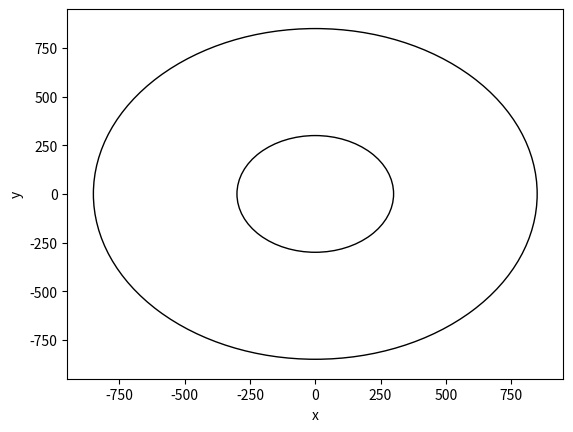

Reproduce this figure in Python. (Note: this script raises an exception after producing the figure.)
import numpy as np
import matplotlib.pyplot as plt
from mpl_toolkits.mplot3d import Axes3D


def generate_random_directions(n_points, n_dim):
    phi = 2.0 * np.pi * np.random.rand(n_points)

    if n_dim == 2:
        return np.c_[np.cos(phi), np.sin(phi)]

    elif n_dim == 3:
        costheta = 2.0 * np.random.rand(n_points) - np.ones(n_points)
        return np.c_[np.sqrt(1.0 - costheta ** 2) * np.cos(phi), np.sqrt(1.0 - costheta ** 2) * np.sin(phi), costheta]

def generate_random_directions_from_catalogue(points):

    n_points = len(points[:,0])
    n_dim = len(points[0,:])

    return generate_random_directions(n_points, n_dim)

def bias_function(x):
    return 1.0 + 2.0*0.5*(3*x*x - 1.0)

def generate_bias_directions_from_catalogue(points):

    n_points = len(points[:,0])
    n_dim = len(points[0,:])

    # Calculate unit directions from points
    rads = np.zeros(n_points)
    for dim in range(n_dim):
        rads += points[:,dim] * points[:,dim]
    rads = np.sqrt(rads)

    unit_directions = points.copy()
    for dim in range(n_dim):
        unit_directions[:,dim] /= rads

    bias_function_max = bias_function(1.0)

    #Generate random points, keep the ones that make it past the monte carlo rejection sampling
    rejected_mask = np.ones(n_points, dtype=np.bool)
    n_rejected_directions = n_points
    output_directions = generate_random_directions(n_points, n_dim)
    while n_rejected_directions > 0:
        print(n_rejected_directions)
        output_directions[rejected_mask] = generate_random_directions(n_rejected_directions, n_dim)
        test_mu = np.zeros(n_rejected_directions)
        for dim in range(n_dim):
            test_mu += unit_directions[rejected_mask, dim] * output_directions[rejected_mask, dim]
        monte_carlo_random = bias_function_max*np.random.random(n_rejected_directions)
        new_rejected_mask = (monte_carlo_random > bias_function(test_mu))
        rejected_mask[rejected_mask] = new_rejected_mask
        n_rejected_directions = np.sum(rejected_mask)

    return output_directions

def generate_bias_directions(n_points, n_dim):

    if n_dim == 2:
        phi = 2.0 * np.pi * np.random.rand(n_points)
        return np.c_[np.cos(phi), np.sin(phi)]

class periodic_box(object):

    n_dim = 1
    lower_lim = 0.0
    upper_lim = 0.0
    length = 0.0

    def __init__(self, n_dim, lower_lim, upper_lim):

        self.lower_lim = lower_lim
        self.upper_lim = upper_lim
        self.n_dim = n_dim
        self.length = self.upper_lim - self.lower_lim

    def generate_points(self, n_points):
        points = np.zeros((n_points, self.n_dim))
        for dim in range(self.n_dim):
            points[:,dim] = self.lower_lim * np.ones(n_points) + \
               (self.upper_lim - self.lower_lim) * np.random.rand(n_points)
        return points

    def fix_points(self, points, cluster_int):

        new_points = points.copy()
        for dim in range(self.n_dim):
            mask = np.ones(len(new_points[:, 0]))
            while np.sum(mask) > 0:
                mask = (new_points[:, dim] < self.lower_lim)
                new_points[:, dim] += self.length* mask

            mask = np.ones(len(new_points[:, 0]))
            while np.sum(mask) > 0:
                mask = (new_points[:, dim] > self.upper_lim)
                new_points[:, dim] -= self.length* mask

        return new_points, cluster_int

    def rotate(self, points, target_vec):
        return points

class concentric_spherical_volume(object):

    n_dim = 1
    lower_lim = 0.0
    upper_lim = 0.0
    extra_length = 0.0
    extended_lower_lim = 0.0
    extended_upper_lim = 0.0
    volume_ratio = 1.0

    def __init__(self, n_dim, lower_lim, upper_lim, extra_length):
        self.n_dim = n_dim
        self.lower_lim = lower_lim
        self.upper_lim = upper_lim
        self.extra_length = extra_length

        self.extended_lower_lim = np.maximum(self.lower_lim - self.extra_length, 0.0)
        self.extended_upper_lim = self.upper_lim + self.extra_length

        self.volume_ratio = (self.extended_upper_lim ** self.n_dim - self.extended_lower_lim ** self.n_dim) / \
                       (self.upper_lim ** self.n_dim - self.lower_lim ** self.n_dim)

    def generate_points(self, n_points):

        n_points_extended = int(self.volume_ratio * n_points)
        directions = generate_random_directions(n_points_extended, self.n_dim)
        rads = (np.random.rand(n_points_extended) * (self.extended_upper_lim ** self.n_dim - \
                                                     self.extended_lower_lim ** self.n_dim)) ** (1.0 / float(self.n_dim))
        for dim in range(self.n_dim):
            directions[:, dim] *= rads

        return directions

    def fix_points(self, points, cluster_int):

        radius = np.zeros(len(points[:, 0]))
        for dim in range(self.n_dim):
            radius += points[:, dim] * points[:, dim]
        radius = radius ** 0.5
        mask = (radius < self.upper_lim) & (radius > self.lower_lim)
        return points, cluster_int, mask

    def rotate(self, point, target):

        mod_target = np.sqrt(np.sum(target[:] * target[:]))
        target_norm = target / mod_target

        rotated_point = np.zeros(self.n_dim)

        if self.n_dim == 2:
            rotated_point[:] += point[0] * np.array([target_norm[1], -target_norm[0]])
            rotated_point[:] += point[1] * target_norm

        elif self.n_dim == 3:
            ijbasisnorm = np.sqrt(1.0 - target_norm[2] * target_norm[2])
            rotated_point[:] += point[0] * np.array([target_norm[1], -target_norm[0], 0.0]) / ijbasisnorm
            rotated_point[:] += point[1] * np.array([target_norm[0] * target_norm[2], \
                                                     target_norm[1] * target_norm[2], \
                                                     target_norm[2] ** 2 - 1.0]) / ijbasisnorm
            rotated_point[:] += point[2] * target_norm

        return rotated_point

class segment_cox_clusters(object):

    n_clusters = 0
    length = 0.0
    positions = np.array((0.0,))
    directions = np.array((0.0,))
    volume = 0.0
    generate_directions = generate_random_directions_from_catalogue

    def __init__(self, n_clusters, length, volume, generate_directions):

        self.length = length
        self.volume = volume
        self.positions = self.volume.generate_points(n_clusters)
        self.n_clusters = len(self.positions[:, 0])
        self.generate_directions = generate_directions
        self.directions = generate_directions(self.positions)
        #for ii in range(len(self.directions)):
        #    self.directions[ii, :] = self.volume.rotate(self.directions[ii, :], self.positions[ii, :])

    def generate_points(self, n_ppc, add_centrals = False):

        n_points = self.n_clusters * n_ppc
        points = np.zeros((n_points, len(self.positions[0,:])))
        cluster_int = np.zeros(n_points, dtype=np.int)
        for ii in range(n_points):
            cluster_int[ii] = np.random.randint(0, self.n_clusters)
            points[ii, :] = self.positions[cluster_int[ii]] + self.length * (np.random.rand() - 0.5) * self.directions[cluster_int[ii]]

        if add_centrals:
            cluster_int = np.concatenate([np.arange(self.n_clusters), cluster_int])
            points = np.vstack([self.positions, points])

        return self.volume.fix_points(points, cluster_int)

class thomas_process_clusters(object):

    n_clusters = 0
    sigma_transverse = 0.0
    sigma_radial = 0.0
    positions = np.array((0.0,))
    volume = 0.0

    def __init__(self, n_clusters, sigma_transverse, sigma_radial, volume):

        self.sigma_transverse = sigma_transverse
        self.sigma_radial = sigma_radial
        self.volume = volume
        self.positions = self.volume.generate_points(n_clusters)
        self.n_clusters = len(self.positions[:, 0])

    def generate_points(self, n_ppc, add_centrals = False):

        n_points = self.n_clusters * n_ppc
        points = np.zeros((n_points, len(self.positions[0,:])))
        for ii in range(n_points):
            for dim in range(0, self.volume.n_dim - 1):
                points[ii, dim] = np.random.normal(0.0, self.sigma_transverse)
            points[ii, -1] = np.random.normal(0.0, self.sigma_radial)

        cluster_int = np.zeros(n_points, dtype=np.int)
        for ii in range(n_points):
            cluster_int[ii] = np.random.randint(0, self.n_clusters)
            points[ii, :] = self.volume.rotate(points[ii, :], self.positions[cluster_int[ii]])
            points[ii, :] += self.positions[cluster_int[ii]]

        if add_centrals:
            cluster_int = np.concatenate([np.arange(self.n_clusters), cluster_int])
            points = np.vstack([self.positions, points])

        return self.volume.fix_points(points, cluster_int)

class matern_cluster_process(object):

    n_clusters = 0
    cluster_radius = 0.0
    positions = np.array((0.0,))
    volume = 0.0

    def __init__(self, n_clusters, cluster_radius, volume):

        self.cluster_radius = cluster_radius
        self.volume = volume
        self.positions = self.volume.generate_points(n_clusters)
        self.n_clusters = len(self.positions[:, 0])

    def generate_points(self, n_ppc, add_centrals = False):

        n_points = self.n_clusters * n_ppc
        rad = (np.random.random(n_points) * self.cluster_radius ** self.volume.n_dim) ** (1.0 / self.volume.n_dim)
        points = generate_random_directions(n_points, self.volume.n_dim)
        for dim in range(self.volume.n_dim):
            points[:, dim] *= rad

        cluster_int = np.zeros(n_points, dtype=np.int)
        for ii in range(n_points):
            cluster_int[ii] = np.random.randint(0, self.n_clusters)
            points[ii, :] += self.positions[cluster_int[ii]]

        if add_centrals:
            cluster_int = np.concatenate([np.arange(self.n_clusters), cluster_int])
            points = np.vstack([self.positions, points])

        return self.volume.fix_points(points, cluster_int)

n_dim = 2

"""
lower_lim = 0.0
upper_lim = 1000.0
volume = periodic_box(n_dim, lower_lim, upper_lim)
plt.xlim((-lower_lim,upper_lim))
plt.ylim((-lower_lim,upper_lim))
"""

inner_radius = 300.0
outer_radius = 850.0
extra_radius = 100
volume = concentric_spherical_volume(n_dim, inner_radius, outer_radius, extra_radius)

circle1 = plt.Circle((0,0), inner_radius, color = 'k', fill=False)
fig, ax = plt.subplots()
ax.add_artist(circle1)
circle2 = plt.Circle((0,0), outer_radius, color = 'k', fill=False)
ax.add_artist(circle2)

plt.xlim((-outer_radius - extra_radius,outer_radius + extra_radius))
plt.ylim((-outer_radius - extra_radius,outer_radius + extra_radius))


ax.set_xlabel("x")
ax.set_ylabel("y")

clusters = thomas_process_clusters(100, 20.0, 40.0, volume)
#clusters = segment_cox_clusters(100, 200, volume, generate_bias_directions_from_catalogue)
#clusters = segment_cox_clusters(100, 200, volume, generate_random_directions_from_catalogue)
#clusters = matern_cluster_process(100, 50.0, volume)

points, cluster_int, mask = clusters.generate_points(50, add_centrals=True)

plt.scatter(points[:,0], points[:,1], c = 'g', s = 4)
plt.scatter(points[mask,0], points[mask,1], c = 'b', s = 4)
plt.scatter(clusters.positions[:,0], clusters.positions[:,1], c = 'r', marker = 'o')

plt.axis("equal")
plt.show()